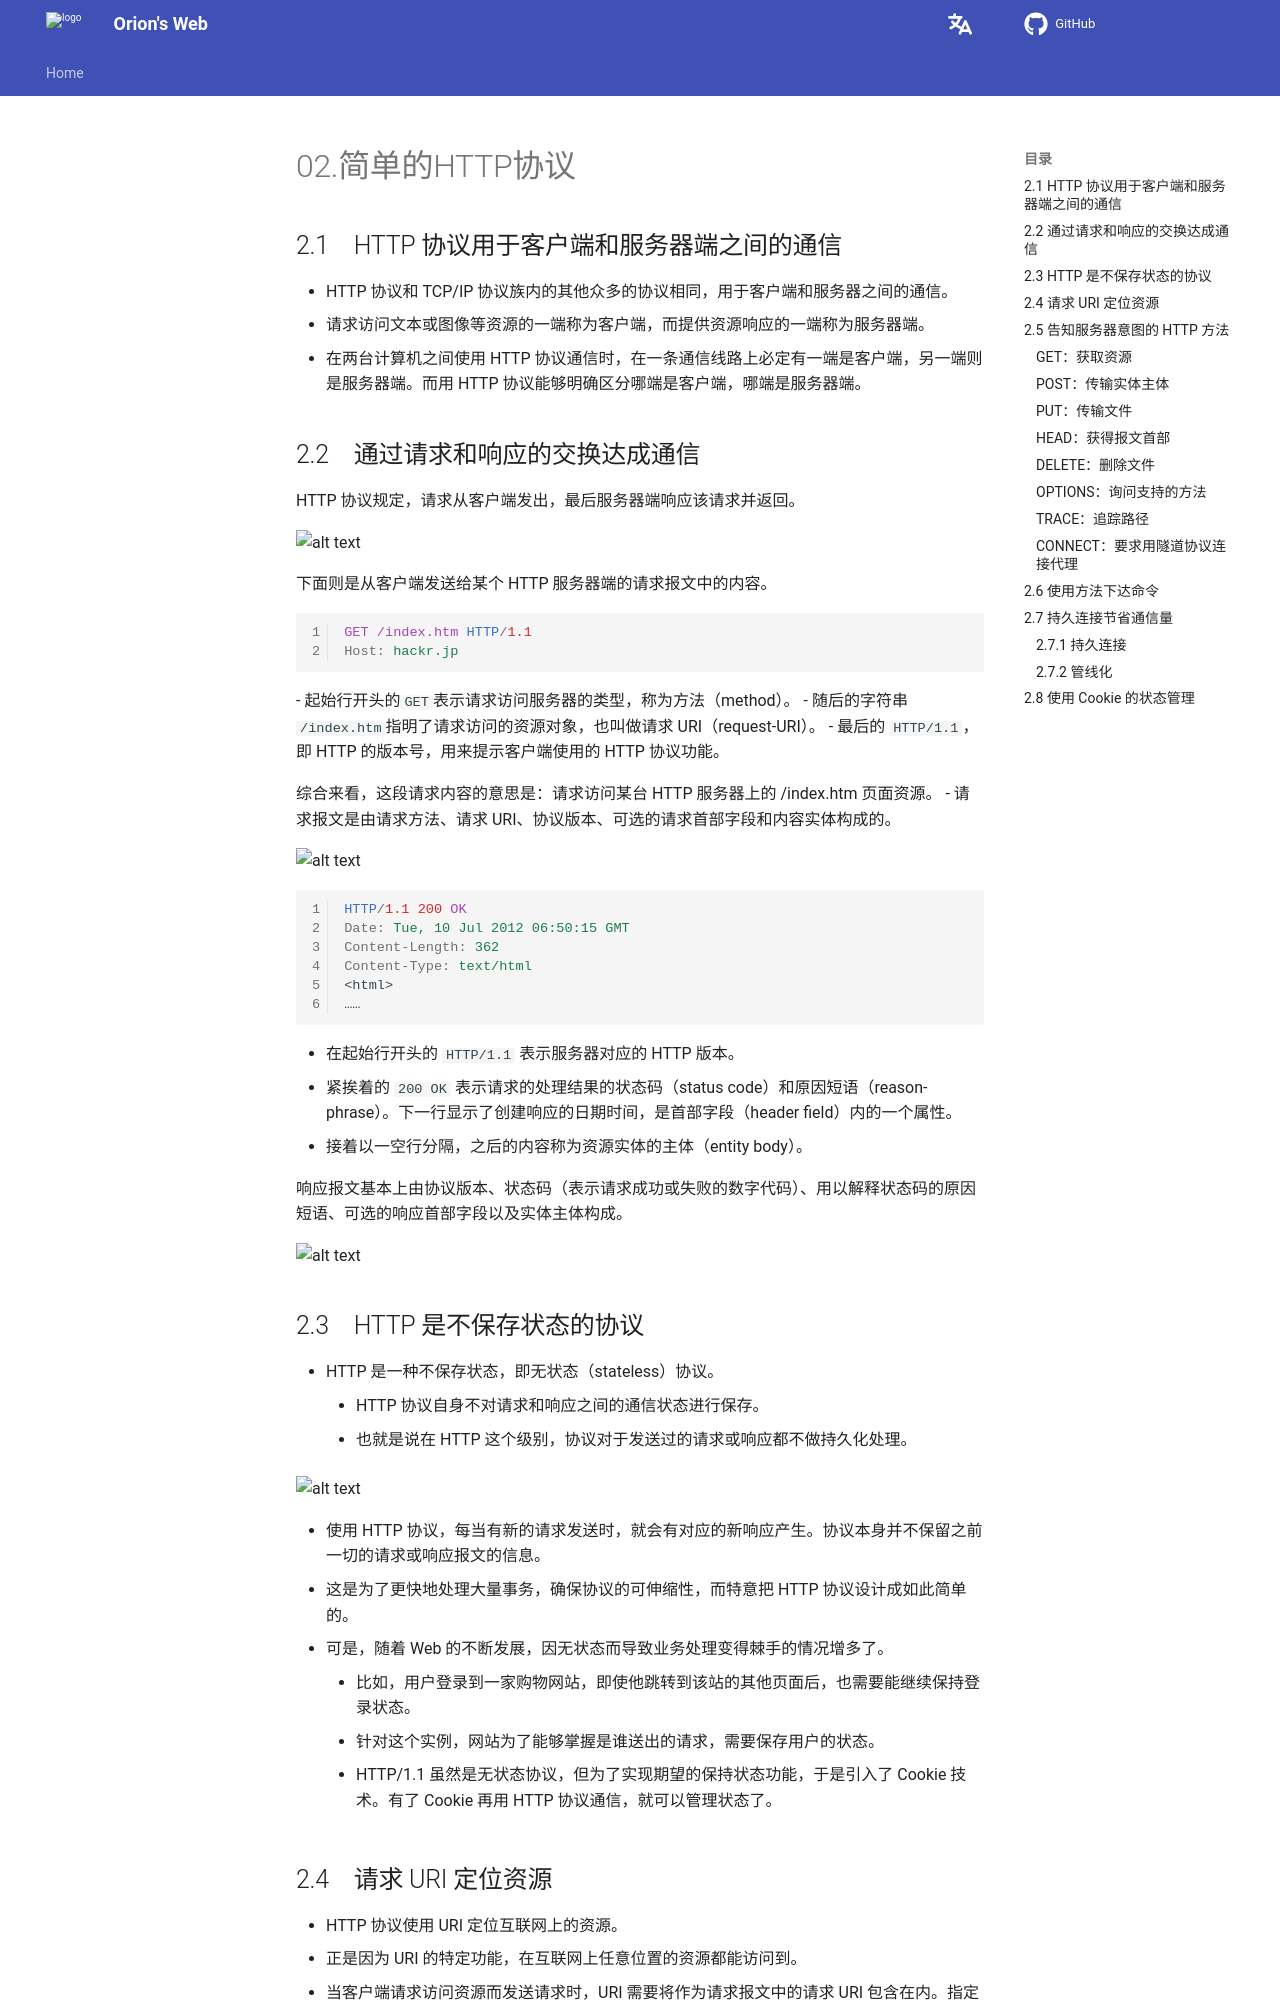

repository: Pigassooo/my-blog · page: notes/notes/Frontend/HTTP/02.简单的HTTP协议/index.html · generator: mkdocs

# 02.简单的HTTP协议

## 2.1　HTTP 协议用于客户端和服务器端之间的通信
- HTTP 协议和 TCP/IP 协议族内的其他众多的协议相同，用于客户端和服务器之间的通信。
- 请求访问文本或图像等资源的一端称为客户端，而提供资源响应的一端称为服务器端。
- 在两台计算机之间使用 HTTP 协议通信时，在一条通信线路上必定有一端是客户端，另一端则是服务器端。而用 HTTP 协议能够明确区分哪端是客户端，哪端是服务器端。

## 2.2　通过请求和响应的交换达成通信
HTTP 协议规定，请求从客户端发出，最后服务器端响应该请求并返回。

![alt text](image-8.png)

下面则是从客户端发送给某个 HTTP 服务器端的请求报文中的内容。

```http
GET /index.htm HTTP/1.1
Host: hackr.jp
```
- 起始行开头的```GET```表示请求访问服务器的类型，称为方法（method）。
- 随后的字符串 ```/index.htm```指明了请求访问的资源对象，也叫做请求 URI（request-URI）。
- 最后的 ```HTTP/1.1```，即 HTTP 的版本号，用来提示客户端使用的 HTTP 协议功能。

综合来看，这段请求内容的意思是：请求访问某台 HTTP 服务器上的 /index.htm 页面资源。
- 请求报文是由请求方法、请求 URI、协议版本、可选的请求首部字段和内容实体构成的。

![alt text](image-9.png)


```http
HTTP/1.1 200 OK
Date: Tue, 10 Jul 2012 06:50:15 GMT
Content-Length: 362
Content-Type: text/html
<html>
……
```


- 在起始行开头的 ```HTTP/1.1``` 表示服务器对应的 HTTP 版本。
- 紧挨着的 ```200 OK``` 表示请求的处理结果的状态码（status code）和原因短语（reason-phrase）。下一行显示了创建响应的日期时间，是首部字段（header field）内的一个属性。
- 接着以一空行分隔，之后的内容称为资源实体的主体（entity body）。

响应报文基本上由协议版本、状态码（表示请求成功或失败的数字代码）、用以解释状态码的原因短语、可选的响应首部字段以及实体主体构成。

![alt text](image-10.png)

## 2.3　HTTP 是不保存状态的协议

- HTTP 是一种不保存状态，即无状态（stateless）协议。
    - HTTP 协议自身不对请求和响应之间的通信状态进行保存。
    - 也就是说在 HTTP 这个级别，协议对于发送过的请求或响应都不做持久化处理。

![alt text](image-11.png)

- 使用 HTTP 协议，每当有新的请求发送时，就会有对应的新响应产生。协议本身并不保留之前一切的请求或响应报文的信息。
- 这是为了更快地处理大量事务，确保协议的可伸缩性，而特意把 HTTP 协议设计成如此简单的。

- 可是，随着 Web 的不断发展，因无状态而导致业务处理变得棘手的情况增多了。
    - 比如，用户登录到一家购物网站，即使他跳转到该站的其他页面后，也需要能继续保持登录状态。
    - 针对这个实例，网站为了能够掌握是谁送出的请求，需要保存用户的状态。
    - HTTP/1.1 虽然是无状态协议，但为了实现期望的保持状态功能，于是引入了 Cookie 技术。有了 Cookie 再用 HTTP 协议通信，就可以管理状态了。
